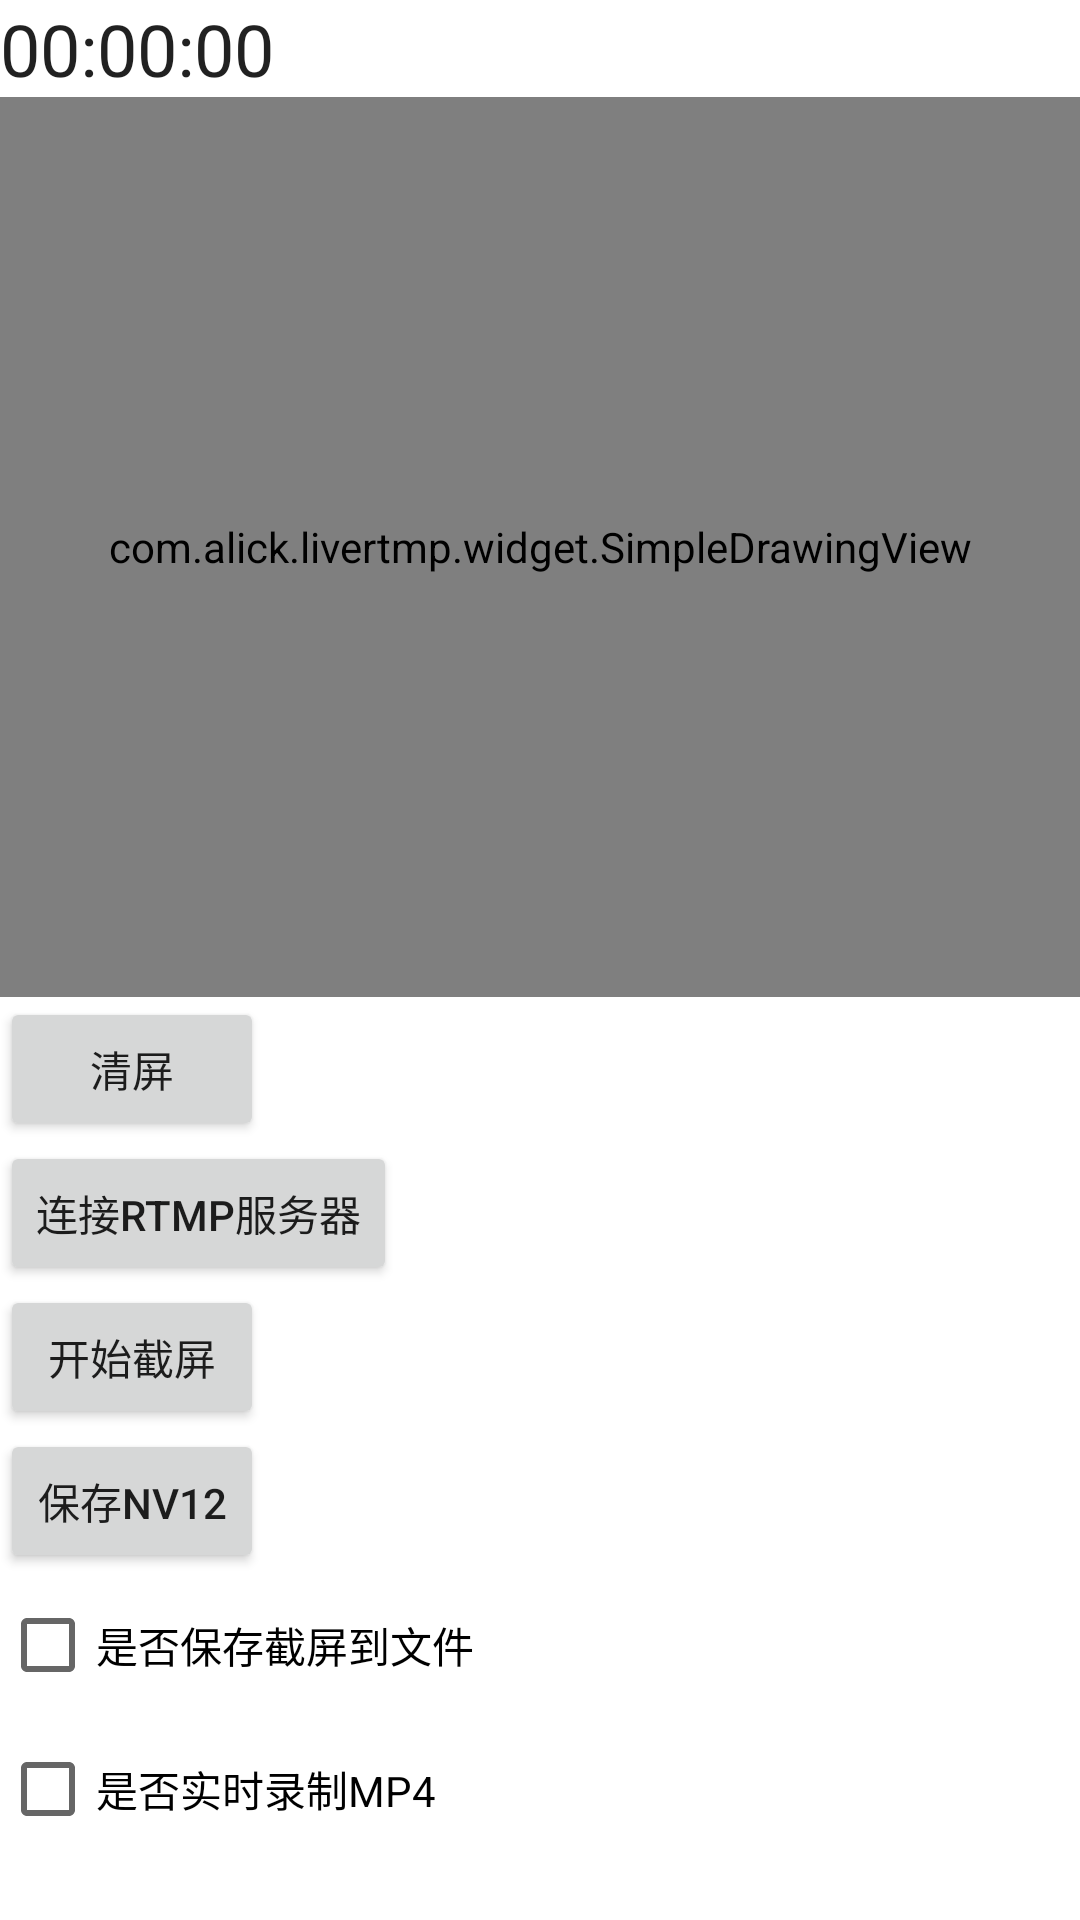

Layout XML and referenced resources for this Android screen:
<!-- AndroidManifest.xml: application theme Theme.LiveRtmp -->
<!-- res/layout/activity_screen_shot.xml -->
<?xml version="1.0" encoding="utf-8"?>
<LinearLayout xmlns:android="http://schemas.android.com/apk/res/android"
    xmlns:tools="http://schemas.android.com/tools"
    android:id="@+id/main"
    android:layout_width="match_parent"
    android:layout_height="match_parent"
    android:orientation="vertical"
    tools:context=".ScreenShotActivity">

    <TextClock
        android:layout_width="wrap_content"
        android:layout_height="wrap_content"
        android:textSize="24sp"
        android:format12Hour="HH:mm:ss"
        android:format24Hour="HH:mm:ss"
        />

    <com.alick.livertmp.widget.SimpleDrawingView
        android:id="@+id/drawingView"
        android:layout_width="match_parent"
        android:layout_height="300dp"
        android:background="@drawable/frame"/>


    <Button
        android:id="@+id/btnClear"
        android:layout_width="wrap_content"
        android:layout_height="wrap_content"
        android:text="清屏" />


    <Button
        android:id="@+id/btnConnectRtmp"
        android:layout_width="wrap_content"
        android:layout_height="wrap_content"
        android:text="连接rtmp服务器" />


    <Button
        android:id="@+id/btnScreenShot"
        android:layout_width="wrap_content"
        android:layout_height="wrap_content"
        android:text="开始截屏" />

    <Button
        android:id="@+id/btnSaveNV12"
        android:text="保存NV12"
        android:layout_width="wrap_content"
        android:layout_height="wrap_content" />

    <CheckBox
        android:id="@+id/cbSaveFile"
        android:text="是否保存截屏到文件"
        android:layout_width="wrap_content"
        android:layout_height="wrap_content" />
    <CheckBox
        android:id="@+id/cbSaveMP4"
        android:text="是否实时录制MP4"
        android:layout_width="wrap_content"
        android:layout_height="wrap_content" />

</LinearLayout>
<!-- resources referenced by this layout -->
<resources>
  <!-- drawable frame (drawable) -->
  <?xml version="1.0" encoding="utf-8"?>
  <shape xmlns:android="http://schemas.android.com/apk/res/android">
      <stroke android:color="#000000" android:width="1dp"/>
  
  </shape>
  <style name="Theme.LiveRtmp" parent="Theme.MaterialComponents.Light.NoActionBar">
          
          <item name="colorPrimary">@color/purple_500</item>
          <item name="colorPrimaryVariant">@color/purple_700</item>
          <item name="colorOnPrimary">@color/white</item>
          
          <item name="colorSecondary">@color/teal_200</item>
          <item name="colorSecondaryVariant">@color/teal_700</item>
          <item name="colorOnSecondary">@color/black</item>
          
          <item name="android:statusBarColor" tools:targetApi="l">?attr/colorPrimaryVariant</item>
          
      </style>
  <color name="purple_500">#FF6200EE</color>
  <color name="purple_700">#FF3700B3</color>
  <color name="white">#FFFFFFFF</color>
  <color name="teal_200">#FF03DAC5</color>
  <color name="teal_700">#FF018786</color>
  <color name="black">#FF000000</color>
</resources>
